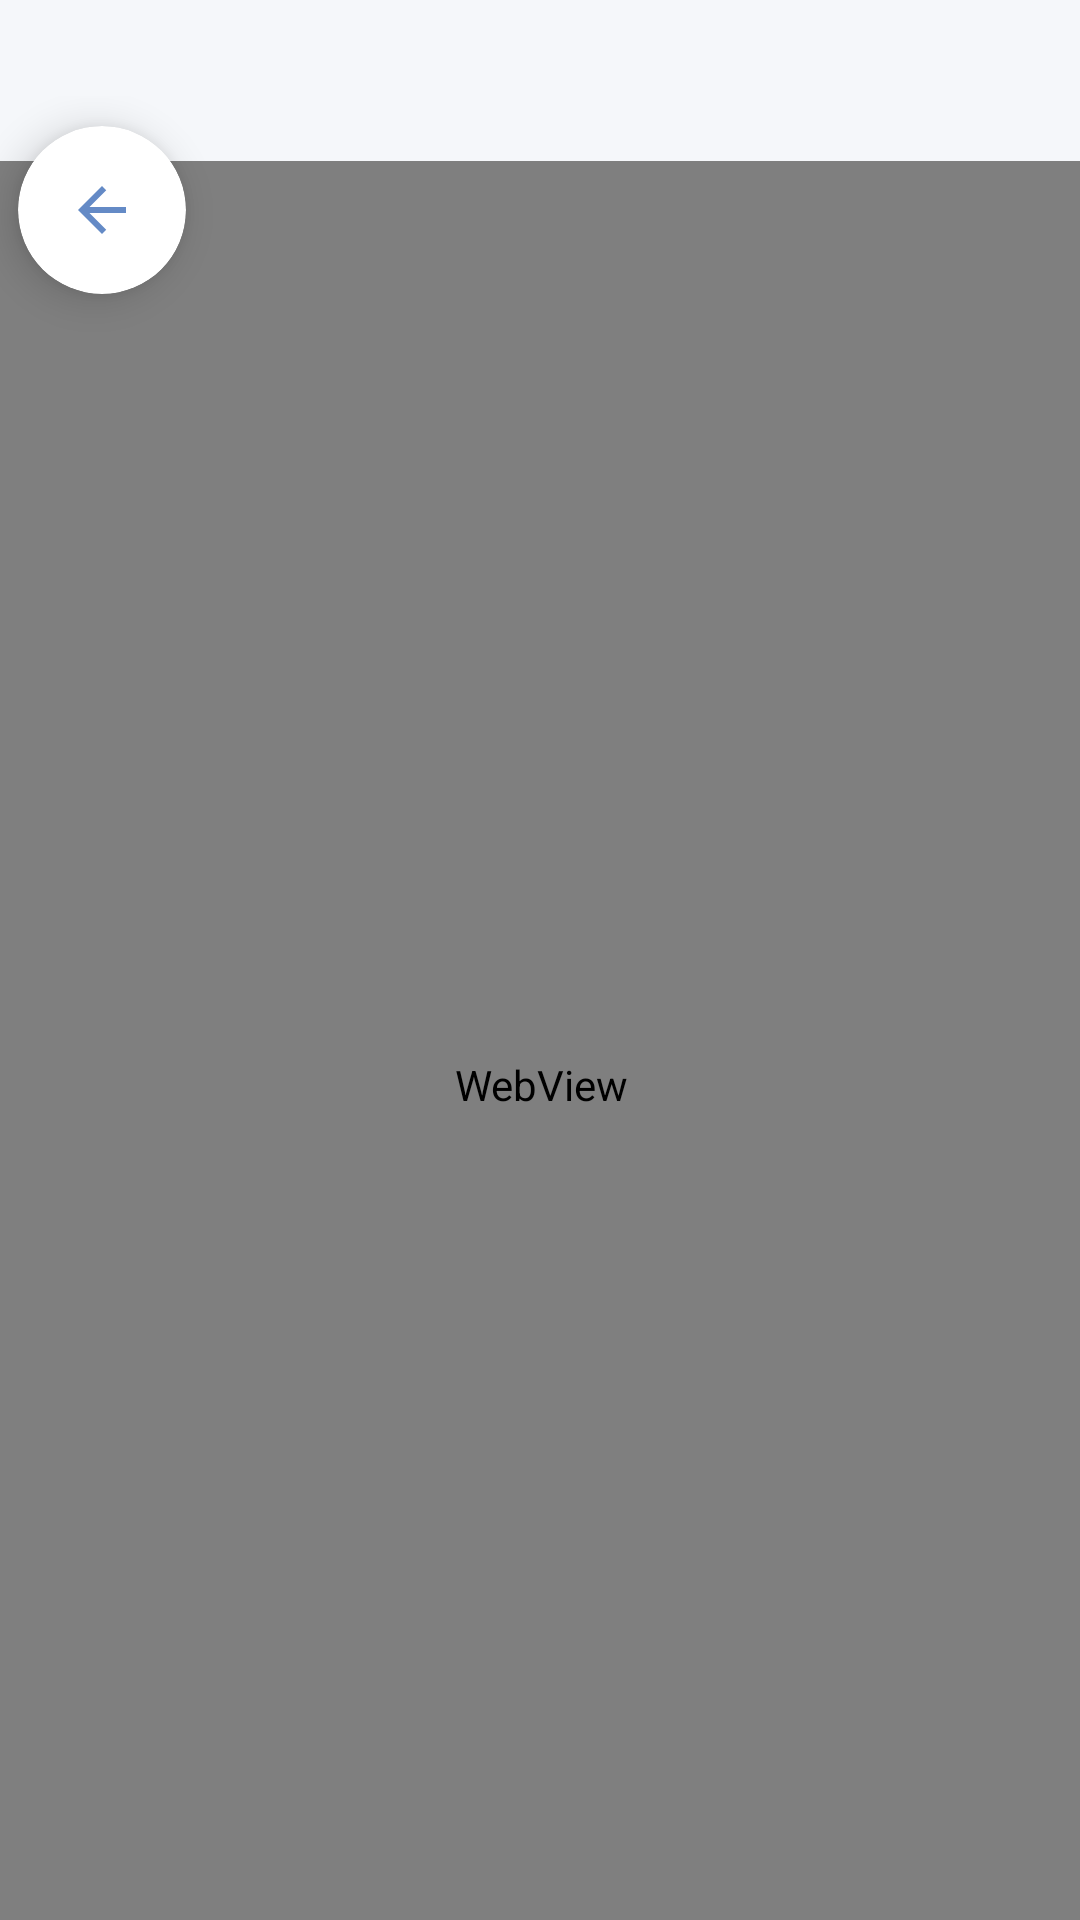

Here is an Android app screen rendered from its layout file. Give the layout XML and the strings, colors and styles it references.
<!-- AndroidManifest.xml: application theme Theme.VconexionSAS -->
<!-- res/layout/fragment_speedtest.xml -->
<?xml version="1.0" encoding="utf-8"?>
<androidx.constraintlayout.widget.ConstraintLayout xmlns:android="http://schemas.android.com/apk/res/android"
    xmlns:app="http://schemas.android.com/apk/res-auto"
    xmlns:tools="http://schemas.android.com/tools"
    android:layout_width="match_parent"
    android:layout_height="match_parent"
    android:background="#F5F7FA"
    android:paddingTop="32dp">


    <com.google.android.material.card.MaterialCardView
        android:id="@+id/backButtonCard"
        android:layout_width="56dp"
        android:layout_height="56dp"
        android:layout_marginStart="6dp"
        android:layout_marginTop="10dp"
        app:cardBackgroundColor="@color/white"
        app:cardCornerRadius="28dp"
        app:cardElevation="8dp"
        app:layout_constraintStart_toStartOf="parent"
        app:layout_constraintTop_toTopOf="parent">

        <ImageButton
            android:id="@+id/backButton"
            android:layout_width="match_parent"
            android:layout_height="match_parent"
            android:background="?attr/selectableItemBackgroundBorderless"
            android:contentDescription="@string/back_button"
            android:padding="12dp"
            android:scaleType="centerInside"
            app:tint="#265caf"
            android:src="@drawable/ic_back" />
    </com.google.android.material.card.MaterialCardView>

    

    

    <TextView
        android:id="@+id/speedTestTitle"
        android:layout_width="wrap_content"
        android:layout_height="wrap_content"
        android:layout_marginTop="16dp"
        android:text="Test de Velocidad"
        android:textColor="#265caf"
        android:textSize="26sp"
        android:textStyle="bold"
        app:layout_constraintEnd_toEndOf="parent"
        app:layout_constraintStart_toStartOf="parent"
        app:layout_constraintTop_toTopOf="parent" />

    <WebView
        android:id="@+id/webView"
        android:layout_width="410dp"
        android:layout_height="616dp"
        android:background="#FFFFFF"
        app:layout_constraintBottom_toBottomOf="parent"
        app:layout_constraintEnd_toEndOf="parent"
        app:layout_constraintStart_toStartOf="parent"
        app:layout_constraintTop_toBottomOf="@id/speedTestTitle" />

</androidx.constraintlayout.widget.ConstraintLayout>
<!-- resources referenced by this layout -->
<resources>
  <color name="white">#FFFFFFFF</color>
  <!-- drawable ic_back (drawable) -->
  <vector xmlns:android="http://schemas.android.com/apk/res/android" android:alpha="0.72" android:autoMirrored="true" android:height="24dp" android:tint="#2E2B2B" android:viewportHeight="24" android:viewportWidth="24" android:width="24dp">
        
      <path android:fillColor="@android:color/white" android:pathData="M20,11H7.83l5.59,-5.59L12,4l-8,8 8,8 1.41,-1.41L7.83,13H20v-2z"/>
      
  </vector>
  <string name="back_button">Atrás</string>
  <style name="Theme.VconexionSAS" parent="Theme.MaterialComponents.Light.NoActionBar">
          
      </style>
</resources>
